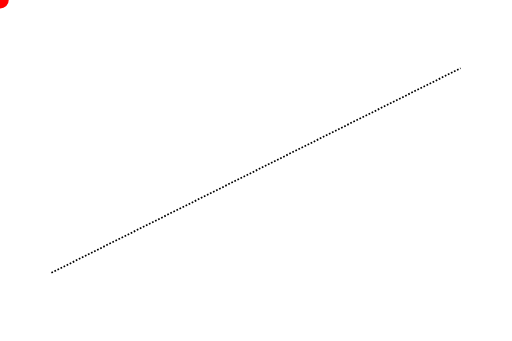
t = 0.00 s
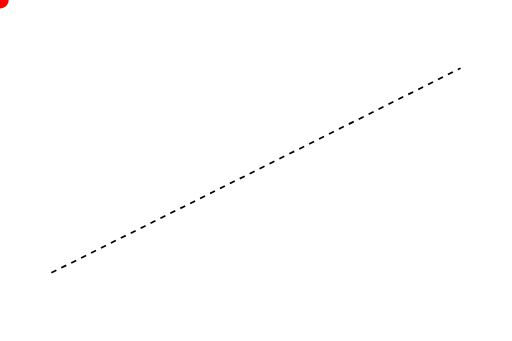
t = 2.50 s
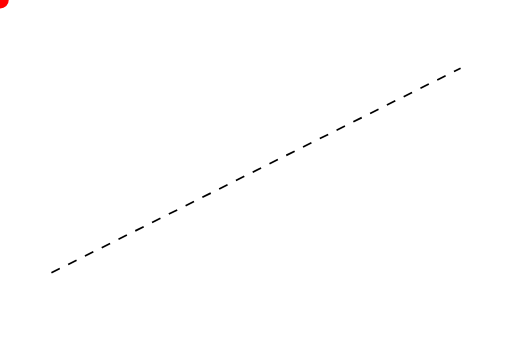
t = 5.00 s
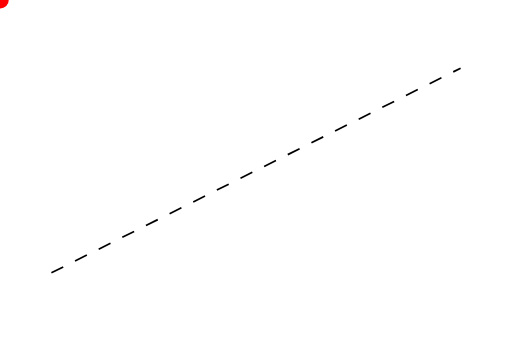
t = 7.50 s
t = 10.00 s: frame unchanged from t = 5.00 s, image omitted

The animated SVG that drew these frames (rendered in a browser with its animation timeline set to each time). Animation: 2 SMIL elements (animate=2); frames cover the first 10.00 s.

<svg
        xmlns='http://www.w3.org/2000/svg'
        xmlns:svg='http://www.w3.org/2000/svg'
        xmlns:gpa='https://www.gtk.org/grappa'
        gpa:version='1'
        gpa:state='empty'
        gpa:state-change-delay='0ms'
        gpa:time-since-load='5000ms'
        font-size='13.333'
        font-weight='400'
        width='300'
        height='200'
        viewBox='0 0 300 200'>
  <path
          id='p'
          font-size='13.333'
          font-weight='400'
          stroke='rgb(0,0,0)'
          stroke-width='1'
          stroke-dasharray='5.5 5.5'
          d='M 30 160 L 270 40'>
    <animate
            id='dashes'
            attributeName='stroke-dasharray'
            begin='0ms'
            dur='10000ms'
            from='1 1'
            to='10 10'
            keyTimes='0; 1'
            gpa:status='running'
            gpa:current-start-time='0ms'
            gpa:current-end-time='10000ms'/>
    <animate
            id='dashes'
            attributeName='stroke-dasharray'
            begin='10000ms'
            dur='1000ms'
            from='10 10'
            to='none'
            keyTimes='0; 1'
            gpa:status='inactive'
            gpa:current-start-time='10000ms'
            gpa:current-end-time='11000ms'/>
  </path>
  <circle
          font-size='13.333'
          font-weight='400'
          fill='rgb(255,0,0)'
          r='5'>
  </circle>
</svg>
